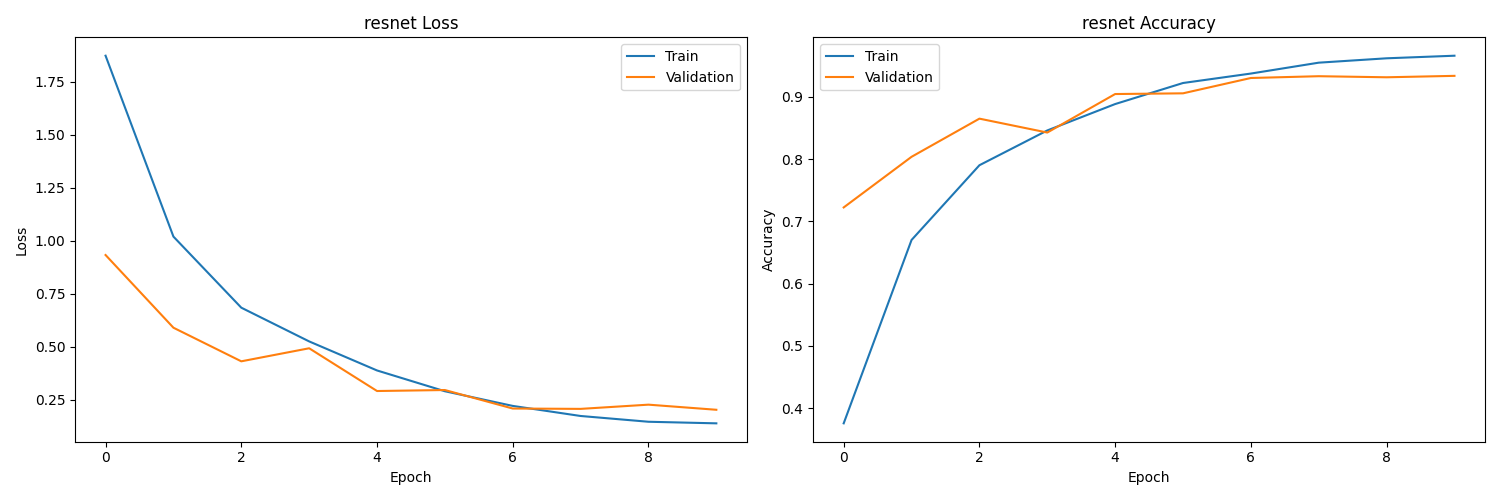

The table this chart was drawn from, first rows:
epoch, train_loss, val_loss, train_acc, val_acc
0, 1.873, 0.9327, 0.3758, 0.7224
1, 1.02, 0.59, 0.6702, 0.8037
2, 0.6844, 0.4315, 0.7901, 0.8649
3, 0.5254, 0.493, 0.846, 0.8426
4, 0.3884, 0.2915, 0.8883, 0.9044
5, 0.2903, 0.2961, 0.9221, 0.9056
6, 0.2212, 0.2089, 0.9373, 0.9302
7, 0.1737, 0.2072, 0.9548, 0.933
8, 0.1465, 0.2271, 0.9618, 0.9313
9, 0.139, 0.203, 0.9659, 0.9336
